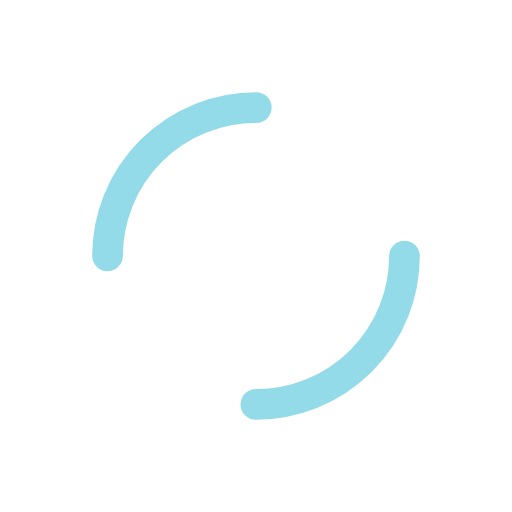
t = 0.00 s
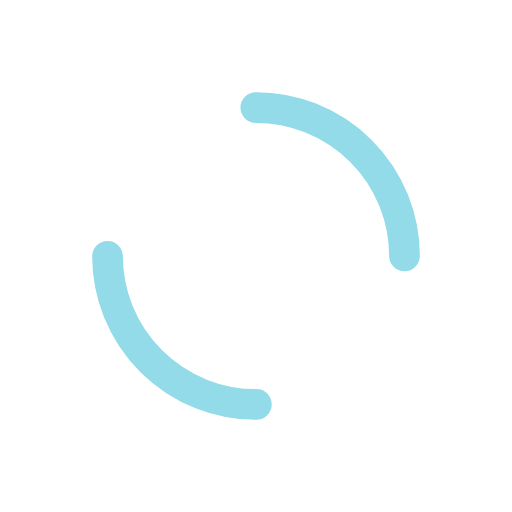
t = 0.16 s
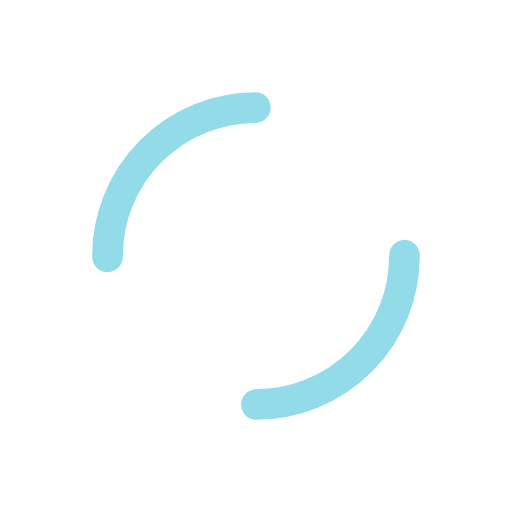
t = 0.31 s
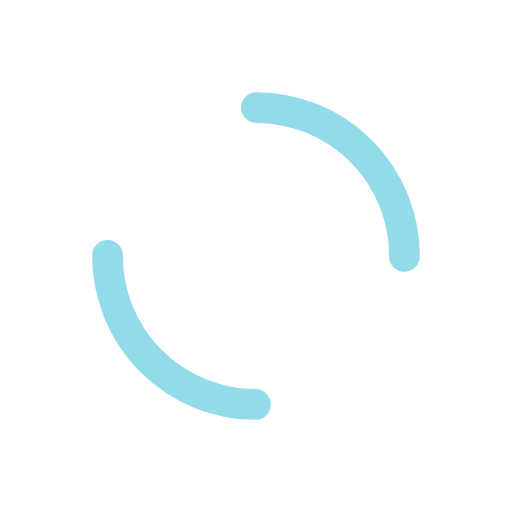
t = 0.47 s

The animated SVG that drew these frames (rendered in a browser with its animation timeline set to each time). Animation: 1 SMIL element (animateTransform=1); one cycle of 0.62 s, repeats indefinitely.

<?xml version="1.0" encoding="utf-8"?>
<svg xmlns="http://www.w3.org/2000/svg" xmlns:xlink="http://www.w3.org/1999/xlink" style="margin: auto; background: none; display: block; shape-rendering: auto;" width="134px" height="134px" viewBox="0 0 100 100" preserveAspectRatio="xMidYMid">
<circle cx="50" cy="50" r="29" stroke-width="6" stroke="#93dbe9" stroke-dasharray="45.553093477052 45.553093477052" fill="none" stroke-linecap="round">
  <animateTransform attributeName="transform" type="rotate" repeatCount="indefinite" dur="0.625s" keyTimes="0;1" values="0 50 50;360 50 50"></animateTransform>
</circle>
<!-- [ldio] generated by https://loading.io/ --></svg>